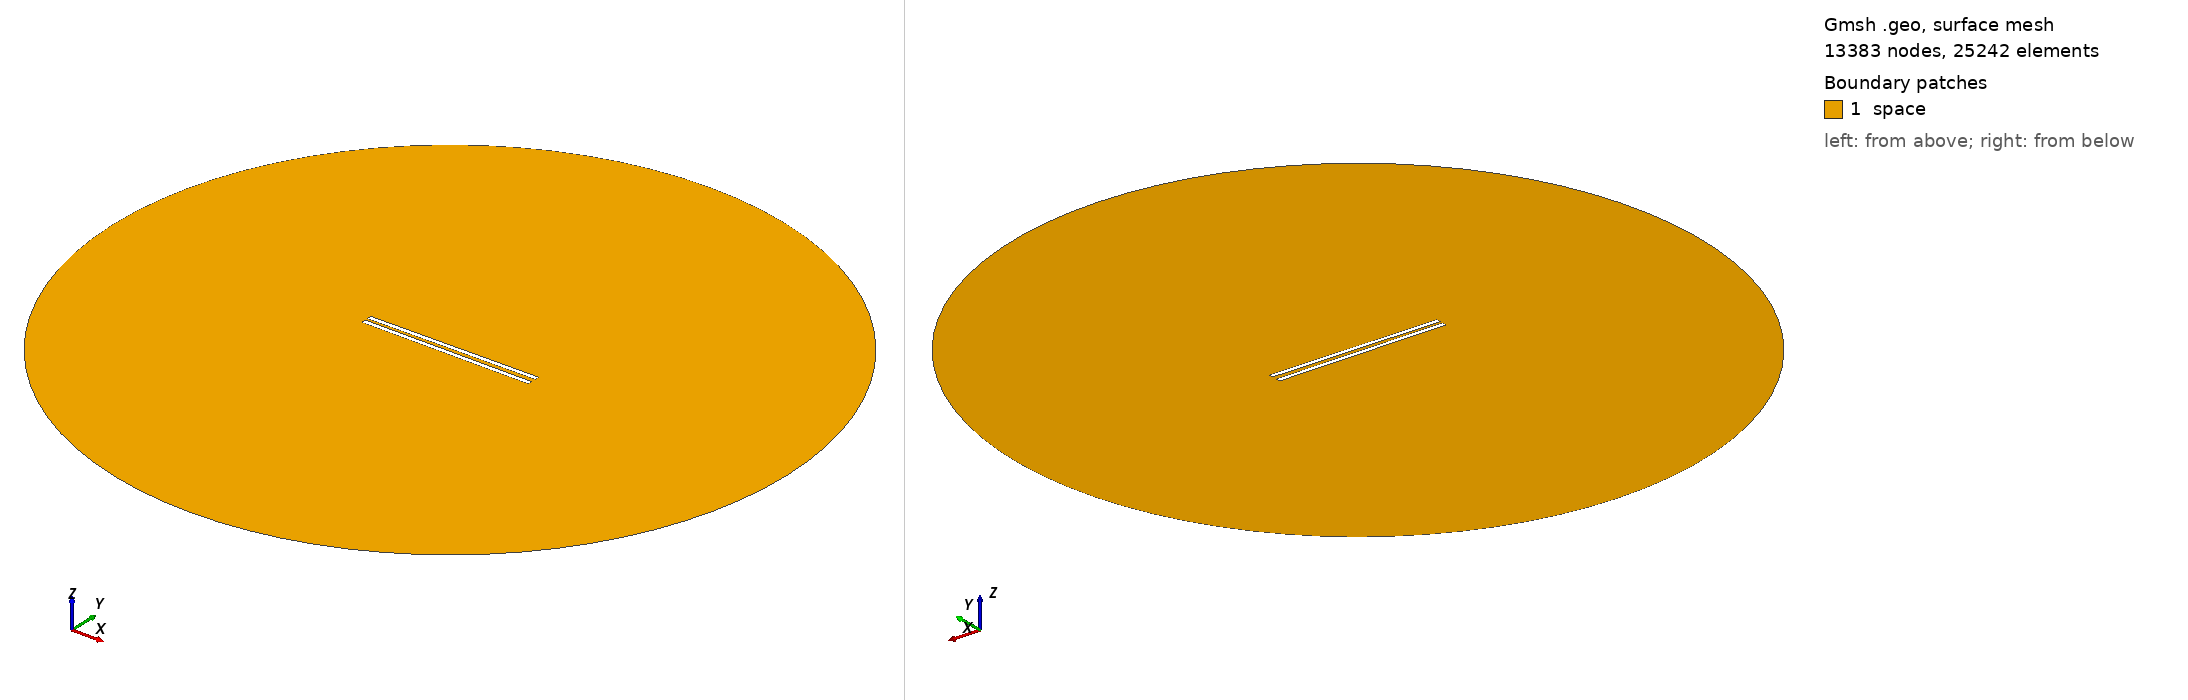

Gmsh geometry script, surface-meshed: 13383 nodes, 25242 surface elements. Boundary patches (legend numbers): 1 space. Left view from above one corner, right view from below the opposite corner. Legend entries are the model's physical surfaces. The drawing asked Gmsh for element sizes between 1% and 20% of the model's largest extent; the script's own settings can give other sizes.

=== 963.geo (drawn) ===
// Set the geometry kernel
SetFactory("OpenCASCADE");

//---------------------------------------
// Rectangles
//---------------------------------------

// Rectangle 1 (top)
Point(1) = {-49.4, 1.0833333333333333, 0, 1.0};
Point(2) = {49.4, 1.0833333333333333, 0, 1.0};
Point(3) = {49.4, 3.883333333333333, 0, 1.0};
Point(4) = {-49.4, 3.883333333333333, 0, 1.0};

Line(1) = {1, 2};
Line(2) = {2, 3};
Line(3) = {3, 4};
Line(4) = {4, 1};

Line Loop(1) = {1, 2, 3, 4};
Plane Surface(1) = {1};

Rotate { {0, 0, 1}, {0,  1.0833333333333333,  0}, 0.01 } {
  Surface{1};
}

// Rectangle 2 (bottom)
Point(5) = {-49.4, -1.0833333333333333, 0, 1.0};
Point(6) = {49.4, -1.0833333333333333, 0, 1.0};
Point(7) = {49.4, -3.883333333333333, 0, 1.0};
Point(8) = {-49.4, -3.883333333333333, 0, 1.0};

Line(5) = {5, 6};
Line(6) = {6, 7};
Line(7) = {7, 8};
Line(8) = {8, 5};

Line Loop(2) = {5, 6, 7, 8};
Plane Surface(2) = {2}; 


//---------------------------------------
// Circle
//---------------------------------------

// Define points
Point(9) = {0, 0, 0};        // Center
Point(10) = {200, 0, 0};     // Start point
Point(11) = {0, 200, 0};     // 90 degrees
Point(12) = {-200, 0, 0};    // 180 degrees
Point(13) = {0, -200, 0};    // 270 degrees

// Define circle arcs (each needs start, center, end)
Circle(9) = {10, 9, 11};
Circle(10) = {11, 9, 12};
Circle(11) = {12, 9, 13};
Circle(12) = {13, 9, 10};

// Define curve loop and surface if needed
Curve Loop(3) = {9, 10, 11, 12};
Surface(3) = {3};

// Subtract Rectangles from Circle
BooleanDifference{ Surface{3}; Delete; }{ Surface{1}; Surface{2}; Delete; }

//---------------------------------------
// Transfinite Lines and Surface
//---------------------------------------
r = 7;
Transfinite Line {1, 3} = 50*r Using Progression 1;
Transfinite Line {2, 4} = 2*r Using Progression 1;
Transfinite Line {5, 7} = 50*r Using Progression 1;
Transfinite Line {6, 8} = 2*r Using Progression 1;
Transfinite Line {9, 10, 11, 12} = 20 Using Progression 1;

//---------------------------------------
// Define Physical Groups
//---------------------------------------                

//--- Physical Curves
// Physical groups for boundaries
Physical Line("force_segment", 10) = {1};
Physical Line("upper_plate", 11) = {2, 3, 4};
Physical Line("lower_plate", 12) = {5, 6, 7, 8};
Physical Line("boundary", 20) = {9, 10, 11, 12};

//--- Physical Surfaces
Physical Surface("space", 30) = {3};

//---------------------------------------
// 6. Generate the Mesh
//---------------------------------------
Mesh 2;  // 2D mesh generation
